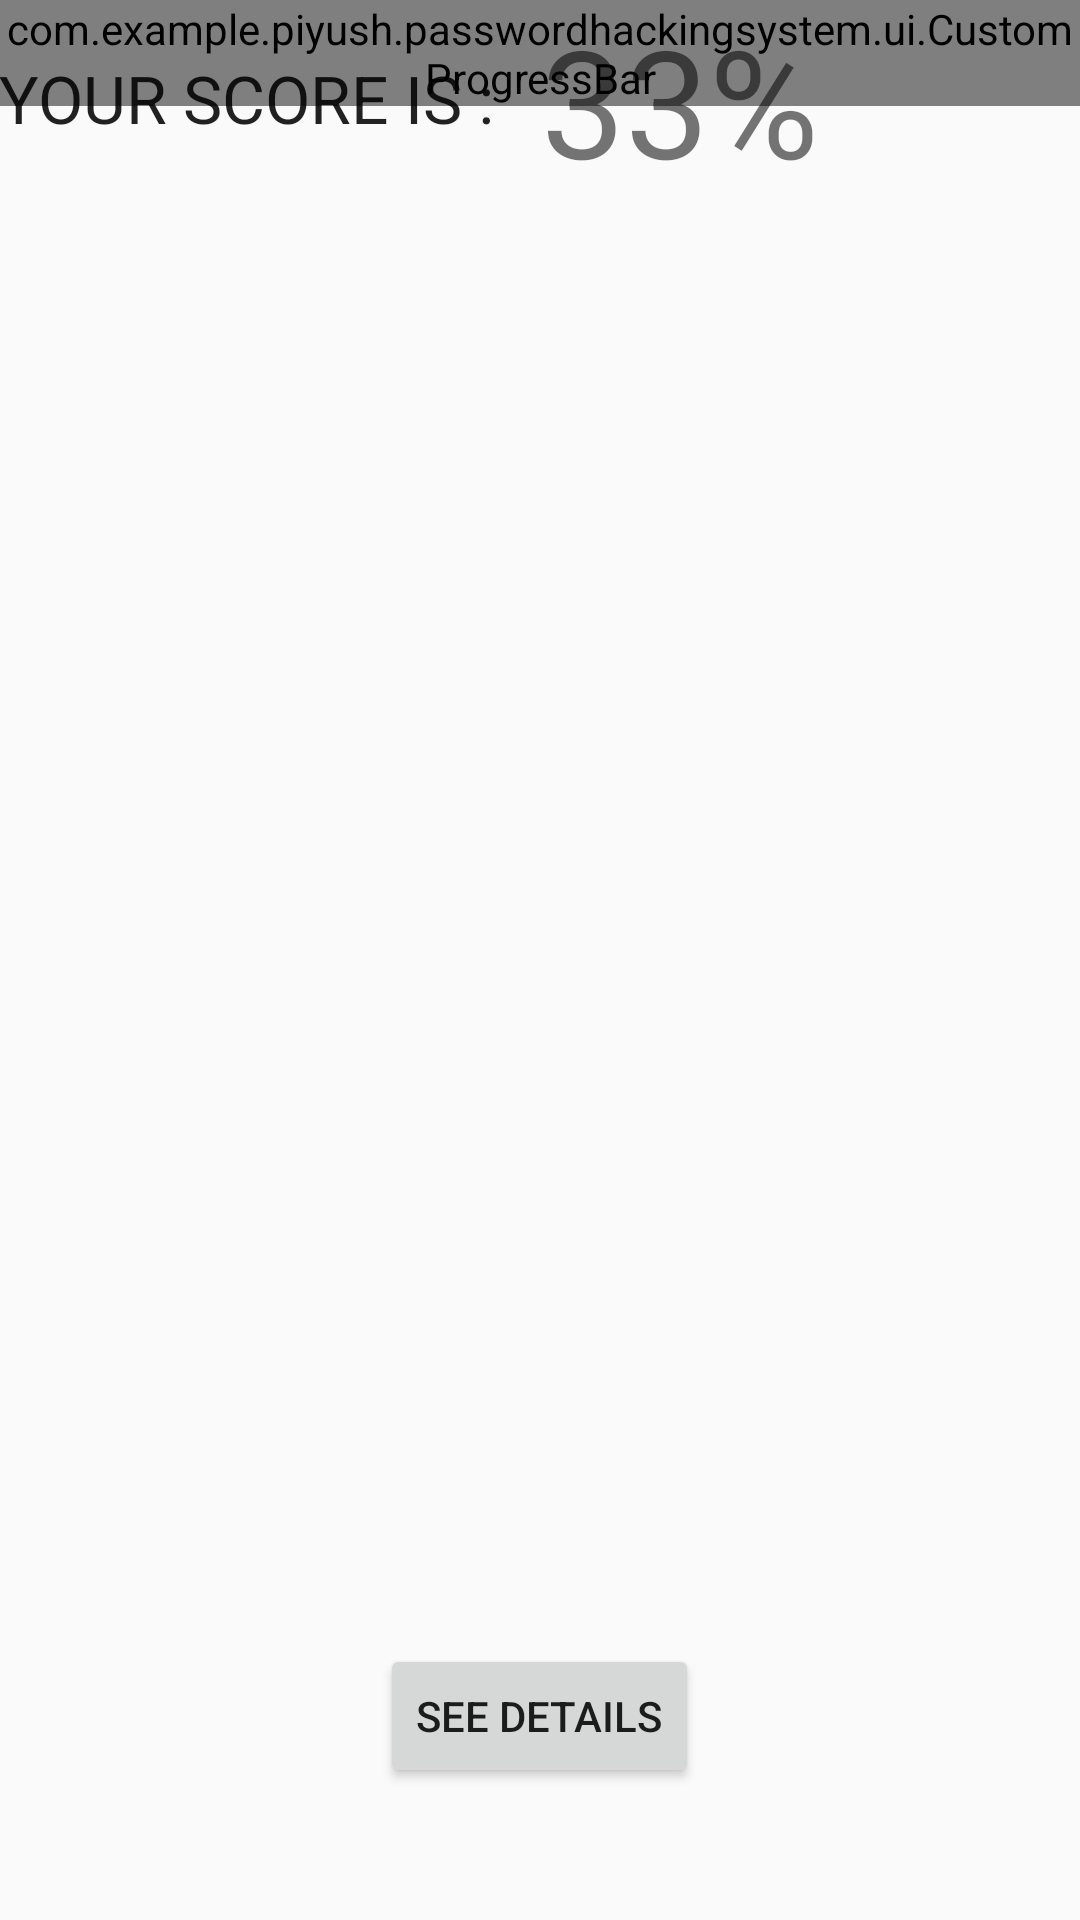

This screen was rendered from an Android layout file. Write that file and the resources it references.
<!-- AndroidManifest.xml: application theme AppTheme -->
<!-- res/layout/activity_strength_score.xml -->
<?xml version="1.0" encoding="utf-8"?>
<RelativeLayout xmlns:android="http://schemas.android.com/apk/res/android"
    xmlns:tools="http://schemas.android.com/tools"
    android:id="@+id/activity_strength_score"
    android:layout_width="match_parent"
    android:layout_height="match_parent"
    android:paddingBottom="@dimen/activity_vertical_margin"
    android:paddingLeft="@dimen/activity_horizontal_margin"
    android:paddingRight="@dimen/activity_horizontal_margin"
    android:paddingTop="@dimen/activity_vertical_margin"
    tools:context="com.example.piyush.passwordhackingsystem.activities.StrengthScore">

    <com.example.piyush.passwordhackingsystem.ui.CustomProgressBar
        android:id="@+id/customProgressBar"
        android:layout_width="wrap_content"
        android:layout_height="wrap_content" />

    <TextView

        android:layout_toRightOf="@+id/activity_strength_score_tv_score_is"
        android:layout_width="wrap_content"
        android:layout_height="wrap_content"
        android:text="33"
        android:paddingLeft="10dp"
        android:textSize="50dp"

        android:id="@+id/activity_strength_score_tv_SCORE" />

    <TextView
        android:id="@+id/activity_strength_score_tv_score_is"
        android:layout_width="wrap_content"
        android:layout_height="wrap_content"
        android:fontFamily="sans-serif"
        android:text="YOUR SCORE IS : "
        android:textAppearance="?android:textAppearanceLarge"


        android:layout_alignParentTop="true"
        android:layout_alignParentLeft="true"
        android:layout_alignParentStart="true"
        android:layout_marginTop="18dp" />

    <TextView
        android:text="%"

        android:layout_width="wrap_content"
        android:layout_height="wrap_content"
        android:textSize="50dp"
        android:id="@+id/textView6"
        android:layout_alignParentTop="true"
        android:layout_toRightOf="@+id/activity_strength_score_tv_SCORE"
        android:layout_toEndOf="@+id/activity_strength_score_tv_SCORE" />


    <Button

        android:text="SEE DETAILS"
        android:layout_width="wrap_content"
        android:layout_height="wrap_content"
        android:id="@+id/activity_strength_score_btn_details"
        android:layout_marginBottom="44dp"
        android:layout_alignParentBottom="true"
        android:layout_centerHorizontal="true" />

</RelativeLayout>
<!-- resources referenced by this layout -->
<resources>
  <style name="AppTheme" parent="Theme.AppCompat.Light.DarkActionBar">
          
          <item name="colorPrimary">@color/colorPrimary</item>
          <item name="colorPrimaryDark">@color/colorPrimaryDark</item>
          <item name="colorAccent">@color/colorAccent</item>
      </style>
  <!-- not gathered from this repository: default colours our renderer supplied (Android Studio template values) -->
  <color name="colorPrimary">#FF6200EE</color>
  <color name="colorPrimaryDark">#FF3700B3</color>
  <color name="colorAccent">#FF03DAC5</color>
</resources>
